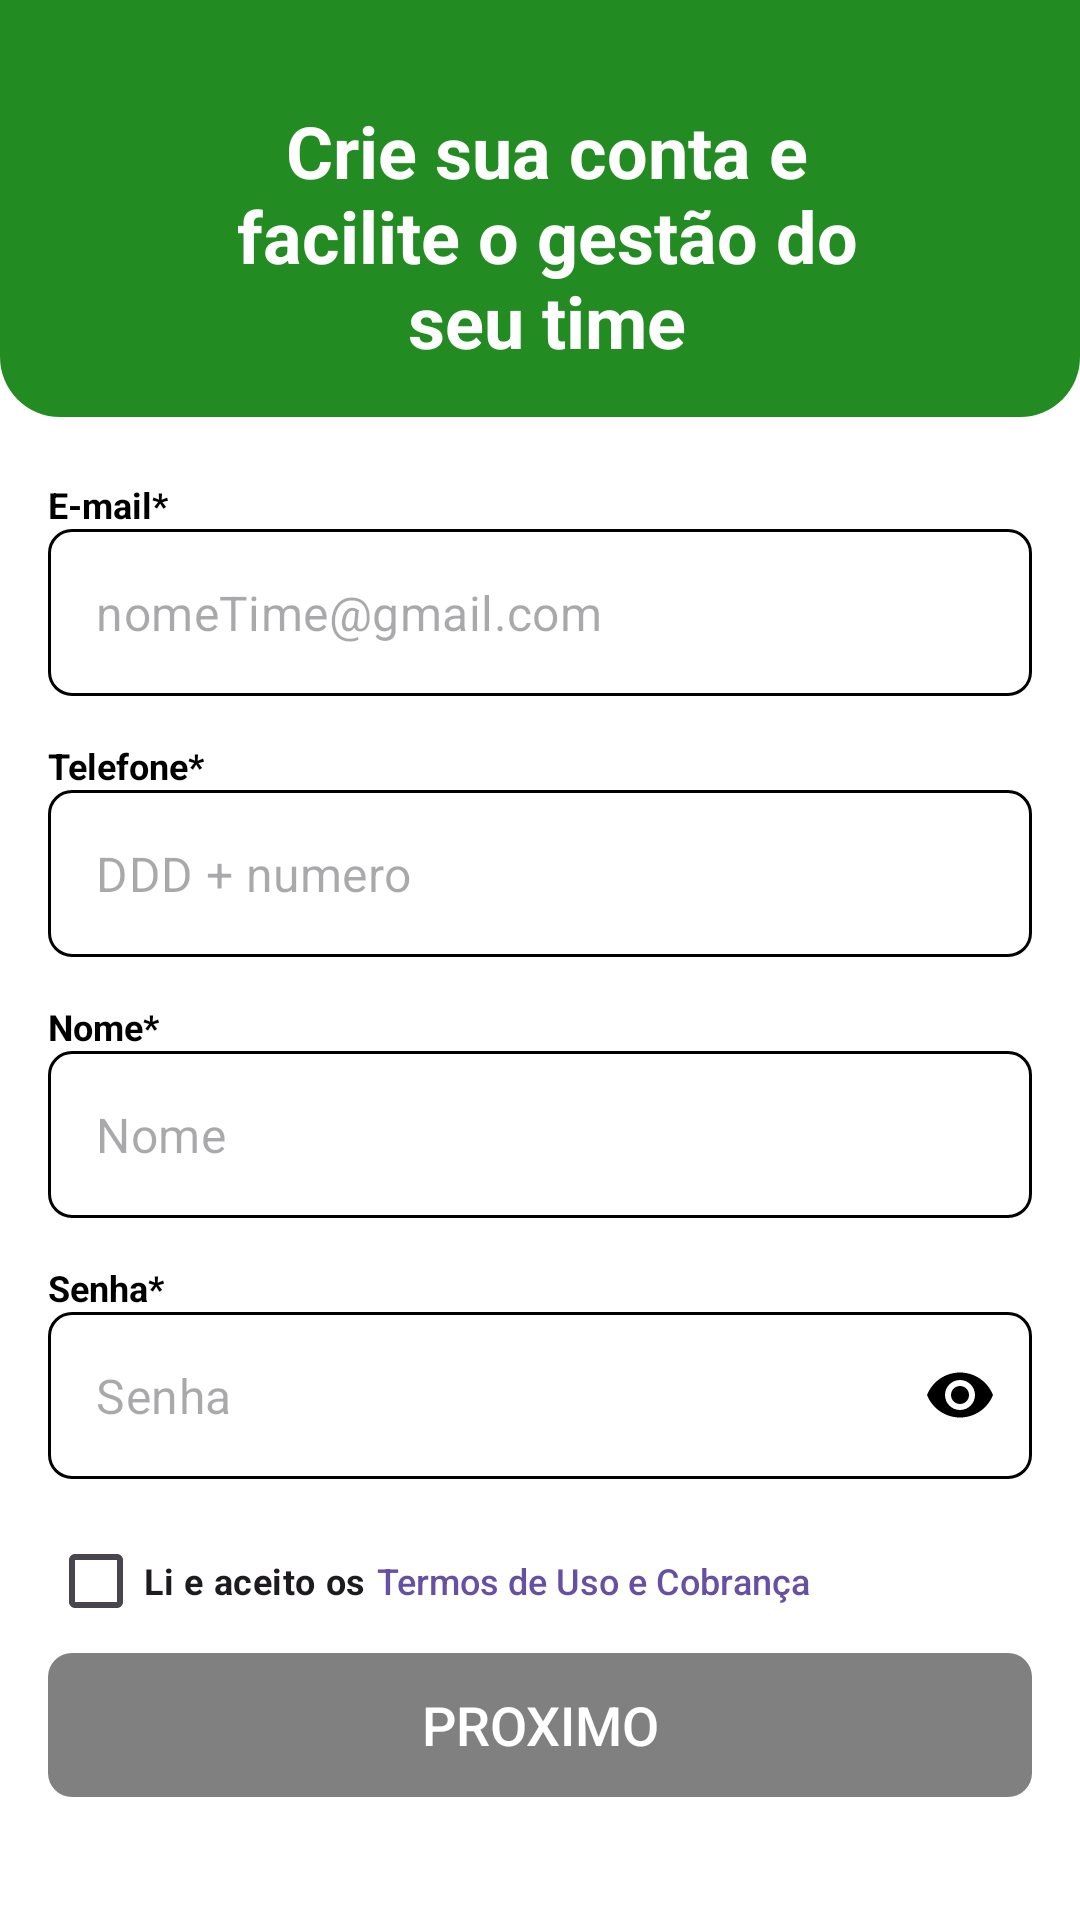

Write the Android layout XML for this screen, with the resource values it uses.
<!-- AndroidManifest.xml: application theme Theme.GerenciadorDeTime -->
<!-- res/layout/activity_cad_usuario.xml -->
<?xml version="1.0" encoding="utf-8"?>
<androidx.constraintlayout.widget.ConstraintLayout xmlns:android="http://schemas.android.com/apk/res/android"
    xmlns:app="http://schemas.android.com/apk/res-auto"
    xmlns:tools="http://schemas.android.com/tools"
    android:id="@+id/main"
    android:layout_width="match_parent"
    android:layout_height="match_parent"
    tools:context="com.example.cadastro.CadUsuario">

    <LinearLayout
        android:layout_width="match_parent"
        android:layout_height="match_parent"
        android:background="@drawable/bg_tela"
        android:orientation="vertical"
        tools:ignore="MissingConstraints">

        <androidx.constraintlayout.widget.ConstraintLayout
            android:id="@+id/cabecalho"
            android:layout_width="match_parent"
            android:layout_height="wrap_content"
            android:background="@drawable/bg_cabecalho"
            android:padding="16dp">

            <Button
                android:id="@+id/btnVoltar"
                android:layout_width="40dp"
                android:layout_height="40dp"
                android:background="@drawable/botao_em_tela"
                android:drawableLeft="@drawable/btnvoltar"
                android:padding="8dp"
                android:layout_marginBottom="15dp"
                app:layout_constraintBottom_toBottomOf="parent"
                app:layout_constraintTop_toTopOf="parent"
                app:layout_constraintVertical_bias="1.0" />

            <TextView
                android:id="@+id/titulo"
                android:layout_width="match_parent"
                android:layout_height="wrap_content"
                android:gravity="center"
                android:text="Crie sua conta e facilite o gestão do seu time"
                android:textColor="#FFFFFFFF"
                android:textSize="24sp"
                android:textStyle="bold"
                android:layout_marginLeft="45dp"
                android:layout_marginTop="18dp"
                android:layout_marginRight="40dp"
                app:layout_constraintBottom_toBottomOf="parent"
                app:layout_constraintEnd_toEndOf="parent"
                app:layout_constraintStart_toStartOf="parent"
                app:layout_constraintTop_toTopOf="parent"/>

        </androidx.constraintlayout.widget.ConstraintLayout>

        
        <LinearLayout
            android:id="@+id/content"
            android:layout_width="match_parent"
            android:layout_height="match_parent"
            android:orientation="vertical"
            android:padding="16dp"
            app:layout_constraintBottom_toBottomOf="parent"
            app:layout_constraintEnd_toEndOf="parent"
            app:layout_constraintHorizontal_bias="0.0"
            app:layout_constraintStart_toStartOf="parent"
            app:layout_constraintTop_toBottomOf="@id/cabeçalho"
            app:layout_constraintVertical_bias="0.0">

            <TextView
                android:layout_width="wrap_content"
                android:layout_height="wrap_content"
                android:layout_gravity="left"
                android:layout_marginTop="5dp"
                android:text="E-mail*"
                android:textColor="@color/corTexto"
                android:textSize="12sp"
                android:textStyle="bold" />

            <com.google.android.material.textfield.TextInputLayout
                android:id="@+id/emailLayout"
                style="@style/Widget.MaterialComponents.TextInputLayout.OutlinedBox"
                android:layout_width="match_parent"
                android:layout_height="wrap_content"
                android:layout_marginBottom="10dp"
                android:hint="nomeTime@gmail.com"
                app:boxCornerRadiusBottomEnd="8dp"
                app:boxCornerRadiusBottomStart="8dp"
                app:boxCornerRadiusTopEnd="8dp"
                app:boxCornerRadiusTopStart="8dp"
                app:hintEnabled="false"
                app:boxStrokeColor="@color/layout_strokr_color">

                <com.google.android.material.textfield.TextInputEditText
                    android:id="@+id/emailEditText"
                    android:layout_width="match_parent"
                    android:layout_height="wrap_content"
                    android:hint="nomeTime@gmail.com"
                    android:inputType="textEmailAddress"
                    android:textColor="@color/corTexto" />
            </com.google.android.material.textfield.TextInputLayout>

            <TextView
                android:layout_width="wrap_content"
                android:layout_height="wrap_content"
                android:layout_gravity="left"
                android:layout_marginTop="5dp"
                android:text="Telefone*"
                android:textColor="@color/corTexto"
                android:textSize="12sp"
                android:textStyle="bold" />

            <com.google.android.material.textfield.TextInputLayout
                android:id="@+id/telefoneLayout"
                style="@style/Widget.MaterialComponents.TextInputLayout.OutlinedBox"
                android:layout_width="match_parent"
                android:layout_height="wrap_content"
                android:layout_marginBottom="10dp"
                app:boxCornerRadiusBottomEnd="8dp"
                app:boxCornerRadiusBottomStart="8dp"
                app:boxCornerRadiusTopEnd="8dp"
                app:boxCornerRadiusTopStart="8dp"
                app:hintEnabled="false"
                app:boxStrokeColor="@color/layout_strokr_color">

                <com.google.android.material.textfield.TextInputEditText
                    android:id="@+id/telefoneEditText"
                    android:layout_width="match_parent"
                    android:layout_height="wrap_content"
                    android:hint="DDD + numero"
                    android:inputType="number"
                    android:textColor="@color/corTexto" />
            </com.google.android.material.textfield.TextInputLayout>


            <TextView
                android:layout_width="wrap_content"
                android:layout_height="wrap_content"
                android:layout_gravity="left"
                android:layout_marginTop="5dp"
                android:text="Nome*"
                android:textColor="@color/corTexto"
                android:textSize="12sp"
                android:textStyle="bold" />

            <com.google.android.material.textfield.TextInputLayout
                android:id="@+id/nomeTimeLayout"
                style="@style/Widget.MaterialComponents.TextInputLayout.OutlinedBox"
                android:layout_width="match_parent"
                android:layout_height="wrap_content"
                android:layout_marginBottom="10dp"
                app:boxCornerRadiusBottomEnd="8dp"
                app:boxCornerRadiusBottomStart="8dp"
                app:boxCornerRadiusTopEnd="8dp"
                app:boxCornerRadiusTopStart="8dp"
                app:hintEnabled="false"
                app:boxStrokeColor="@color/layout_strokr_color">

                <com.google.android.material.textfield.TextInputEditText
                    android:id="@+id/nomeTimeEditText"
                    android:layout_width="match_parent"
                    android:layout_height="wrap_content"
                    android:hint="Nome"
                    android:inputType="textEmailAddress"
                    android:textColor="@color/corTexto"
                    android:maxLength="15"/>
            </com.google.android.material.textfield.TextInputLayout>


            <TextView
                android:layout_width="wrap_content"
                android:layout_height="wrap_content"
                android:layout_gravity="left"
                android:layout_marginTop="5dp"
                android:text="Senha*"
                android:textColor="@color/corTexto"
                android:textSize="12sp"
                android:textStyle="bold" />

            <com.google.android.material.textfield.TextInputLayout
                android:id="@+id/senhaLayout"
                style="@style/Widget.MaterialComponents.TextInputLayout.OutlinedBox"
                android:layout_width="match_parent"
                android:layout_height="wrap_content"
                android:layout_marginBottom="10dp"
                app:boxCornerRadiusBottomEnd="8dp"
                app:boxCornerRadiusBottomStart="8dp"
                app:boxCornerRadiusTopEnd="8dp"
                app:boxCornerRadiusTopStart="8dp"
                app:hintEnabled="false"
                app:passwordToggleEnabled="true"
                app:boxStrokeColor="@color/layout_strokr_color"
                app:passwordToggleTint="@color/corTexto">

                <com.google.android.material.textfield.TextInputEditText
                    android:id="@+id/senhaEditText"
                    android:layout_width="match_parent"
                    android:layout_height="wrap_content"
                    android:hint="Senha"
                    android:inputType="textPassword"
                    android:textColor="@color/corTexto"/>
            </com.google.android.material.textfield.TextInputLayout>

            <LinearLayout
                android:layout_width="wrap_content"
                android:layout_height="wrap_content"
                android:background="@drawable/bg_tela"
                android:orientation="horizontal"
                tools:ignore="MissingConstraints">

                <CheckBox
                    android:id="@+id/checkGolContra"
                    android:layout_width="wrap_content"
                    android:layout_height="wrap_content"
                    android:text="Li e aceito os "
                    android:textSize="12sp"
                    android:textStyle="bold" />

                <androidx.appcompat.widget.AppCompatButton
                    android:id="@+id/btnTermosUso"
                    style="?android:attr/borderlessButtonStyle"
                    android:layout_width="wrap_content"
                    android:layout_height="wrap_content"
                    android:layout_marginStart="-6dp"
                    android:background="@android:color/transparent"
                    android:minWidth="0dp"
                    android:minHeight="0dp"
                    android:paddingStart="6dp"
                    android:paddingEnd="6dp"
                    android:text="Termos de Uso e Cobrança"
                    android:textAllCaps="false"
                    android:textColor="?attr/colorPrimary"
                    android:textSize="12sp" />

            </LinearLayout>

            <androidx.appcompat.widget.AppCompatButton
                android:id="@+id/btnProximo"
                android:layout_width="match_parent"
                android:layout_height="wrap_content"
                android:background="@drawable/botao_selector_caduser"
                android:text="Proximo"
                android:textColor="#FFFFFFFF"
                android:textSize="18sp"
                android:enabled="false"/>

        </LinearLayout>
    </LinearLayout>

</androidx.constraintlayout.widget.ConstraintLayout>
<!-- resources referenced by this layout -->
<resources>
  <color name="corTexto">#FF000000</color>
  <!-- drawable bg_cabecalho (drawable) -->
  <?xml version="1.0" encoding="utf-8"?>
  <shape xmlns:android="http://schemas.android.com/apk/res/android"
      android:shape="rectangle">
  
      <solid android:color="@color/corCabeçalho" />
  
      
      <corners
          android:bottomLeftRadius="20dp"
          android:bottomRightRadius="20dp"
          android:topLeftRadius="0dp"
          android:topRightRadius="0dp" />
  
  </shape>
  <!-- drawable bg_tela (drawable) -->
  <?xml version="1.0" encoding="utf-8"?>
  <shape xmlns:android="http://schemas.android.com/apk/res/android"
      android:shape="rectangle">
  
      <solid android:color="@color/corTela" />
  
  </shape>
  <!-- drawable botao_em_tela (drawable) -->
  <?xml version="1.0" encoding="utf-8"?>
  <shape xmlns:android="http://schemas.android.com/apk/res/android"
      android:shape="rectangle">
  
      <solid android:color="@android:color/transparent" />
  
      <stroke
          android:width="0dp"
          android:color="@android:color/transparent" />
  
      <corners android:radius="12dp" />
  </shape>
  <!-- drawable botao_selector_caduser (drawable) -->
  <?xml version="1.0" encoding="utf-8"?>
  <shape xmlns:android="http://schemas.android.com/apk/res/android">
      
      <solid android:color="@color/mudar_cor_botao" />
  
      
      <corners android:radius="8dp" />
  </shape>
  <style name="Theme.GerenciadorDeTime" parent="Base.Theme.GerenciadorDeTime" />
  <color name="corTela">#FFFFFFFF</color>
  <style name="Base.Theme.GerenciadorDeTime" parent="Theme.Material3.DayNight.NoActionBar">
          
          
      </style>
</resources>
